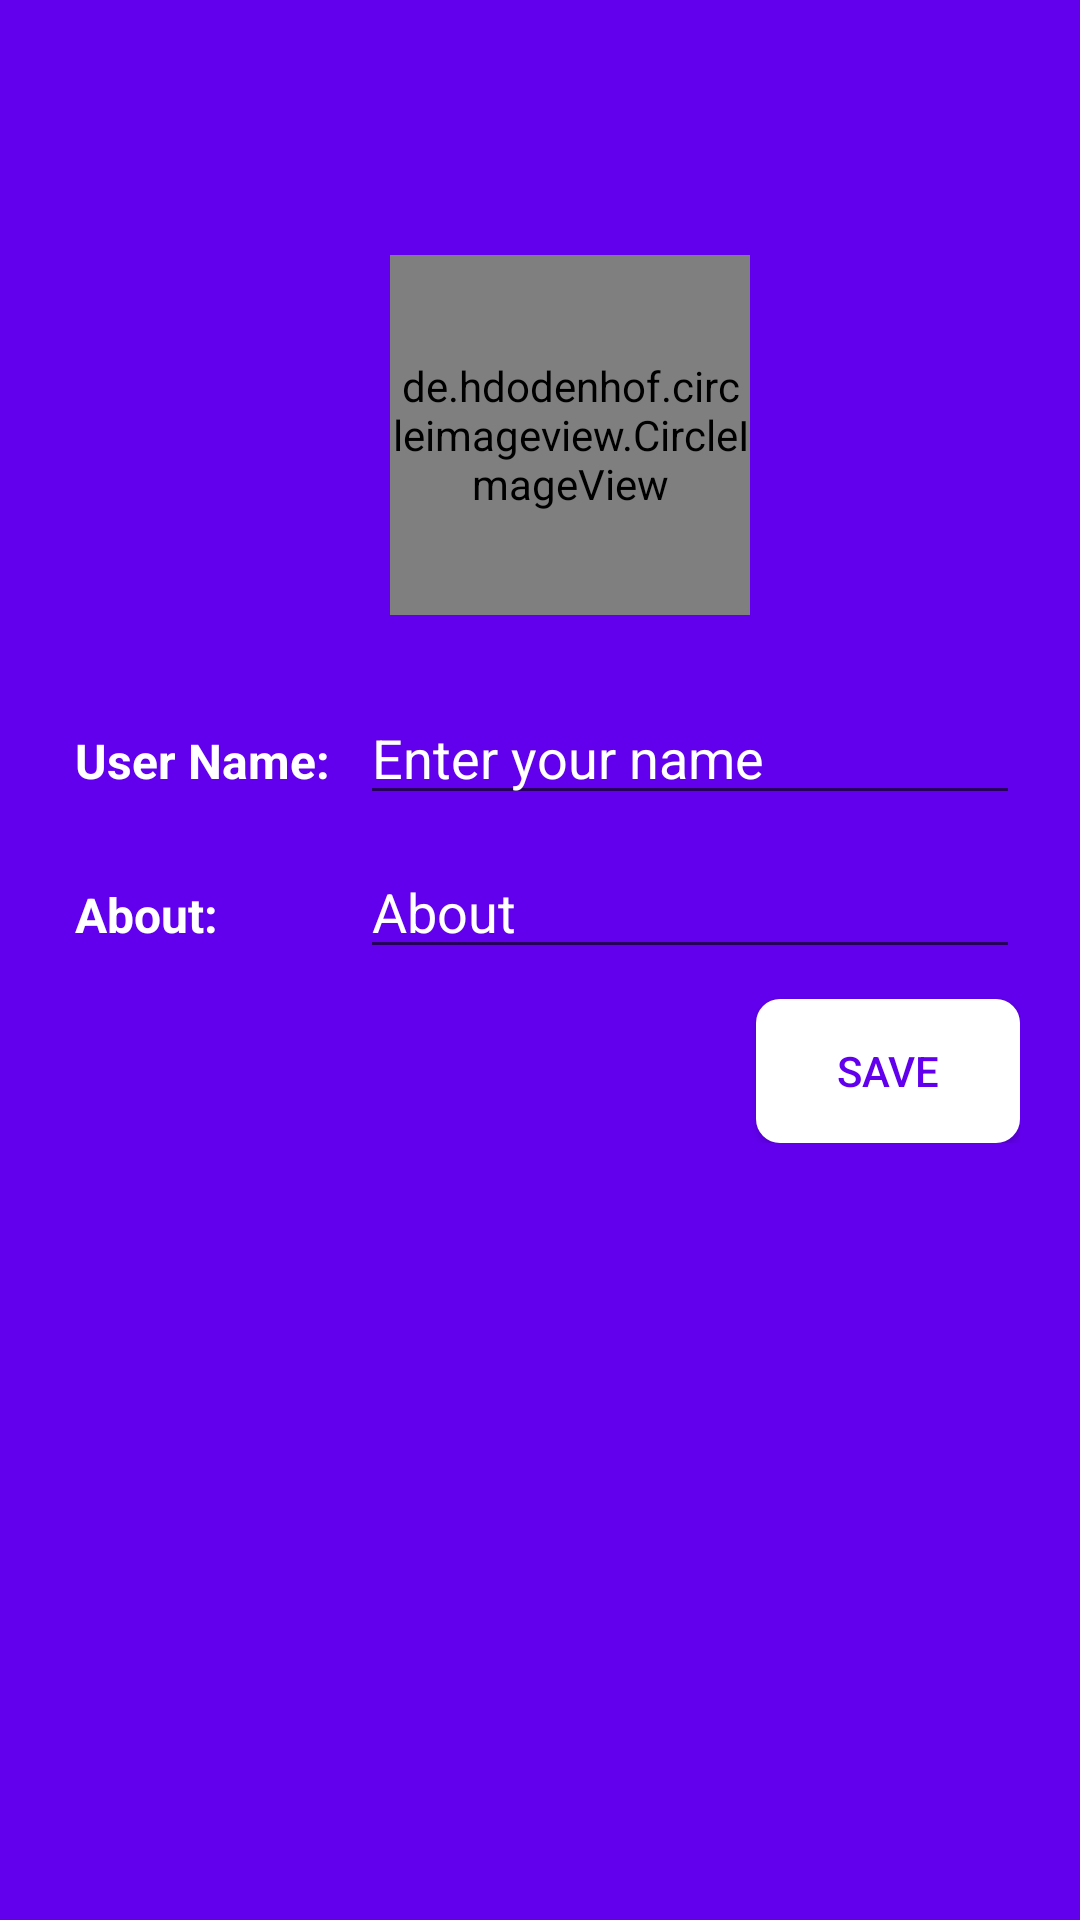

Here is an Android app screen rendered from its layout file. Give the layout XML and the strings, colors and styles it references.
<!-- AndroidManifest.xml: application theme Theme.WhaatsApp -->
<!-- res/layout/activity_settings.xml -->
<?xml version="1.0" encoding="utf-8"?>
<RelativeLayout xmlns:android="http://schemas.android.com/apk/res/android"
    xmlns:app="http://schemas.android.com/apk/res-auto"
    xmlns:tools="http://schemas.android.com/tools"
    android:layout_width="match_parent"
    android:layout_height="match_parent"
    tools:context=".SettingsActivity"
    android:background="@color/colorPrimary"
    >

    <ImageView
        android:id="@+id/backArrow"
        android:layout_width="30dp"
        android:layout_height="wrap_content"
        android:layout_marginStart="10dp"
        android:layout_marginLeft="10dp"
        android:layout_marginTop="10dp"
        app:tint="@color/white"
        android:src="@drawable/ic_left_arrow" />

    <LinearLayout
        android:layout_width="match_parent"
        android:layout_height="wrap_content"
        android:layout_below="@id/backArrow"
        android:layout_marginStart="20dp"
        android:layout_marginLeft="20dp"
        android:layout_marginTop="65dp"
        android:layout_marginEnd="20dp"
        android:layout_marginRight="20dp"
        android:gravity="center"
        android:orientation="vertical">

        <de.hdodenhof.circleimageview.CircleImageView
            android:id="@+id/profile_image"
            android:layout_width="120dp"
            android:layout_height="120dp"
            android:layout_marginStart="10dp"
            android:layout_marginLeft="10dp"
            android:layout_marginTop="10dp"
            android:src="@drawable/ic_user"
            app:civ_border_color="#FF000000"
            app:civ_border_width="2dp"
            />

        <ImageView
            android:id="@+id/plus"
            android:layout_width="45dp"
            android:layout_height="45dp"
            android:layout_marginStart="30dp"
            android:layout_marginLeft="30dp"
            android:layout_marginTop="-30dp"
            android:src="@drawable/ic_plus" />

        <LinearLayout
            android:layout_width="match_parent"
            android:layout_height="match_parent"
            android:layout_marginTop="10dp"
            android:orientation="horizontal">

            <TextView

                android:layout_width="100dp"
                android:layout_height="wrap_content"
                android:padding="5dp"
                android:text="User Name:"
                android:textColor="@color/white"
                android:textSize="16sp"
                android:textStyle="bold" />

            <EditText
                android:id="@+id/etUserName"
                android:layout_width="match_parent"
                android:layout_height="wrap_content"
                android:hint="Enter your name"
                android:inputType="textPersonName"
                android:textColor="@color/white"
                android:textColorHint="@color/white" />
        </LinearLayout>

        <LinearLayout
            android:layout_width="match_parent"
            android:layout_height="match_parent"
            android:layout_marginTop="10dp"
            android:orientation="horizontal">

            <TextView

                android:layout_width="100dp"
                android:layout_height="wrap_content"
                android:padding="5dp"
                android:text="About:"
                android:textColor="@color/white"
                android:textSize="16sp"
                android:textStyle="bold" />

            <EditText
                android:id="@+id/etStatus"
                android:layout_width="match_parent"
                android:layout_height="wrap_content"
                android:hint="About"
                android:inputType="textPersonName"
                android:textColor="@color/white"
                android:textColorHint="@color/white" />
        </LinearLayout>

        <androidx.appcompat.widget.AppCompatButton
            android:id="@+id/saveButton"
            android:layout_width="wrap_content"
            android:layout_height="wrap_content"
            android:layout_gravity="right"
            android:layout_marginTop="10dp"
            android:background="@drawable/btn_bg"
            android:padding="5dp"
            android:text="SAVE"
            android:textColor="@color/colorPrimary" />
    </LinearLayout>

</RelativeLayout>
<!-- resources referenced by this layout -->
<resources>
  <!-- drawable btn_bg (drawable) -->
  <?xml version="1.0" encoding="utf-8"?>
  <shape xmlns:android="http://schemas.android.com/apk/res/android">
  
      <solid
          android:color="@color/white"
          />
  
      <corners
          android:radius="8dp"
          />
  
  
  </shape>
  <style name="Theme.WhaatsApp" parent="Theme.MaterialComponents.DayNight.DarkActionBar">
          
          <item name="colorPrimary">@color/colorPrimary</item>
          <item name="colorPrimaryVariant">@color/colorPrimaryDark</item>
          <item name="colorOnPrimary">@color/white</item>
          
          <item name="colorSecondary">@color/teal_200</item>
          <item name="colorSecondaryVariant">@color/teal_700</item>
          <item name="colorOnSecondary">@color/black</item>
          
          <item name="android:statusBarColor" tools:targetApi="l">?attr/colorPrimaryVariant</item>
          
      </style>
  <!-- not gathered from this repository: default colours our renderer supplied (Android Studio template values) -->
  <color name="teal_200">#FF03DAC5</color>
  <color name="teal_700">#FF018786</color>
  <color name="black">#FF000000</color>
  <color name="white">#FFFFFFFF</color>
  <color name="colorPrimary">#FF6200EE</color>
  <color name="colorPrimaryDark">#FF3700B3</color>
</resources>
